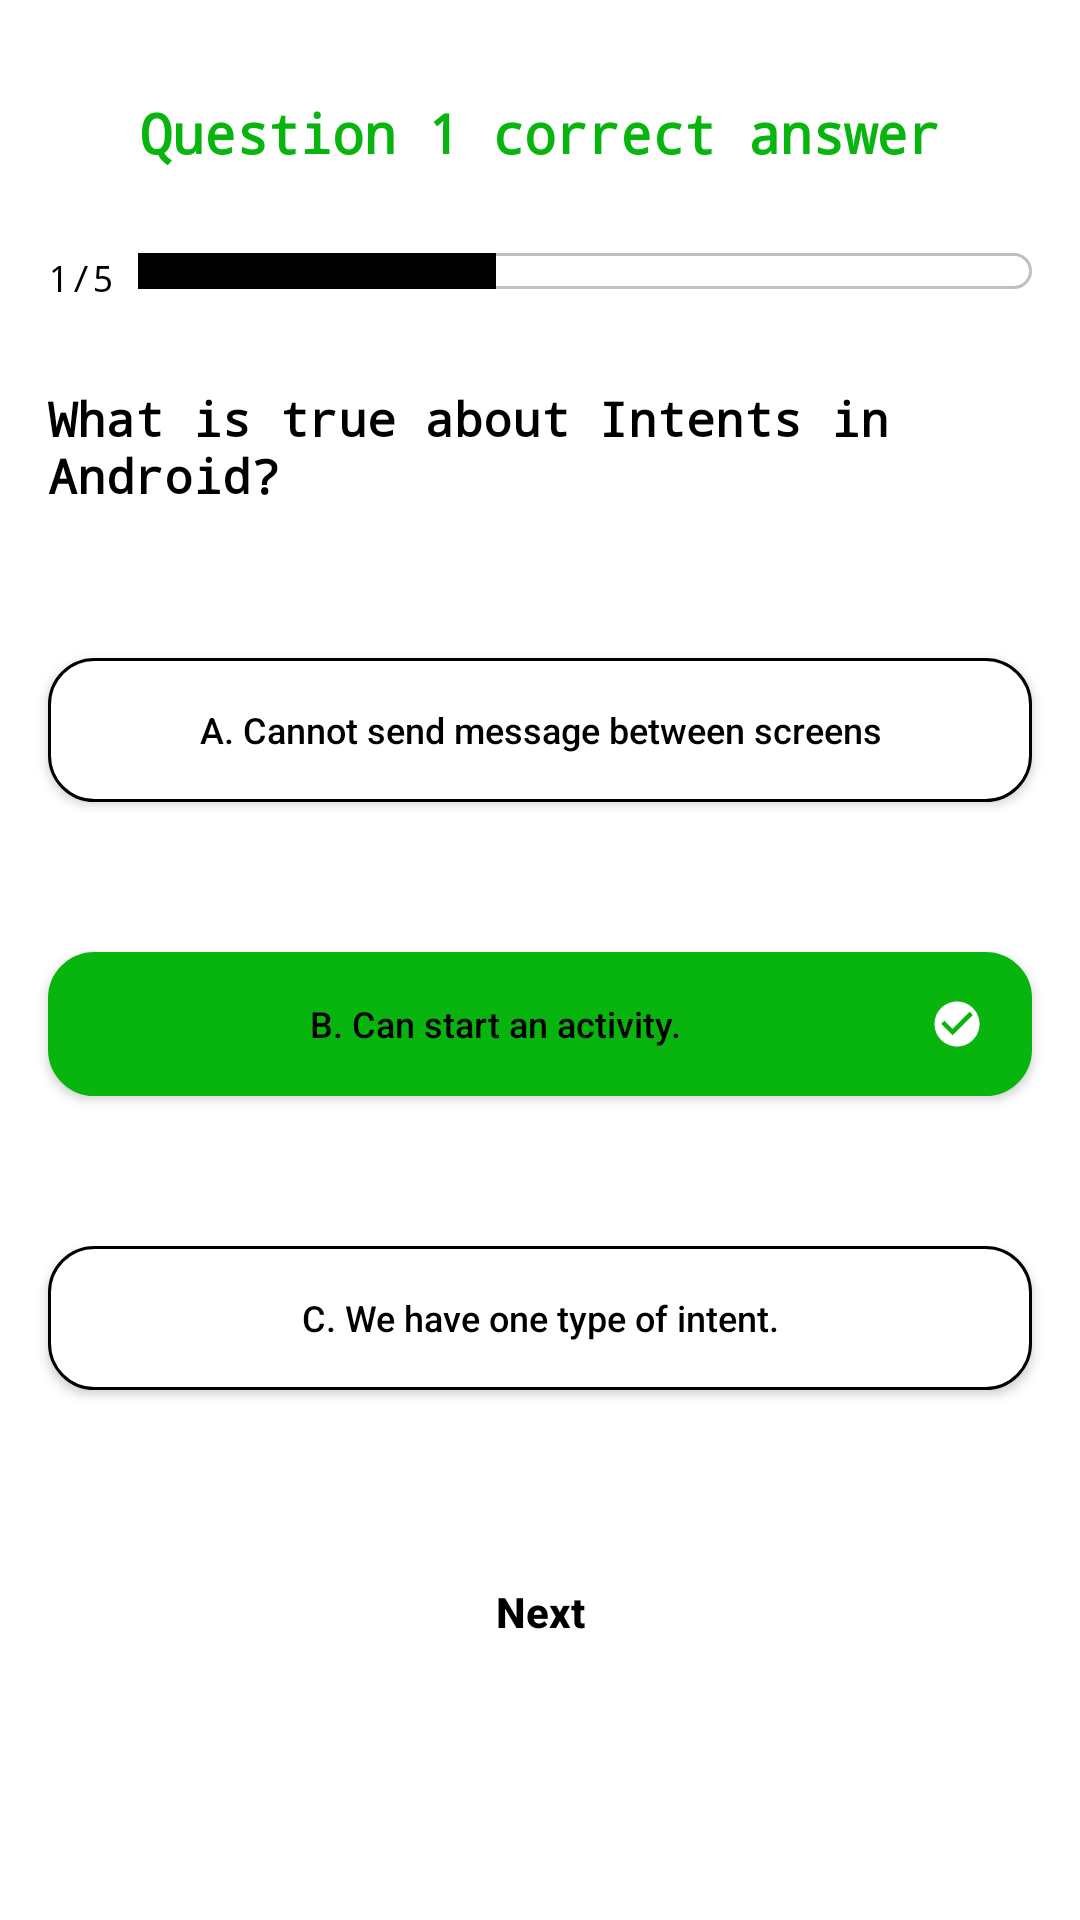

Here is an Android app screen rendered from its layout file. Give the layout XML and the strings, colors and styles it references.
<!-- AndroidManifest.xml: application theme Theme.QuizApp -->
<!-- res/layout/ans_one.xml -->
<?xml version="1.0" encoding="utf-8"?>

<LinearLayout xmlns:android="http://schemas.android.com/apk/res/android"
    android:layout_width="match_parent"
    android:layout_height="match_parent"
    android:background="@color/white"
    android:orientation="vertical">

    <TextView
        android:layout_width="match_parent"
        android:layout_height="wrap_content"
        android:layout_marginTop="32dp"
        android:textSize="18sp"
        android:fontFamily="monospace"
        android:textStyle="bold"
        android:textColor="@color/color_green"
        android:gravity="center"
        android:text="@string/question_correct_1_answer"/>

    <LinearLayout
        android:layout_width="match_parent"
        android:layout_height="wrap_content"
        android:layout_marginStart="16dp"
        android:layout_marginEnd="16dp"
        android:layout_marginTop="28dp"
        android:orientation="horizontal">

        <TextView
            android:layout_width="wrap_content"
            android:layout_height="wrap_content"
            android:textColor="@color/black"
            android:textSize="12sp"
            android:fontFamily="monospace"
            android:text="@string/_1_5"/>

        <LinearLayout
            android:layout_width="match_parent"
            android:layout_height="wrap_content"
            android:layout_marginStart="8dp"
            android:orientation="horizontal"
            android:background="@drawable/bg_progress">

            <View
                android:layout_width="wrap_content"
                android:layout_height="12dp"
                android:background="@color/black"
                android:layout_weight="3"/>

            <View
                android:layout_width="wrap_content"
                android:layout_height="12dp"
                android:layout_weight="2"/>

        </LinearLayout>

    </LinearLayout>

    <TextView
        android:layout_width="match_parent"
        android:layout_height="wrap_content"
        android:layout_marginStart="16dp"
        android:layout_marginEnd="16dp"
        android:layout_marginTop="28dp"
        android:textSize="16sp"
        android:textColor="@color/black"
        android:textStyle="bold"
        android:fontFamily="monospace"
        android:text="@string/q1"/>

    <androidx.appcompat.widget.AppCompatButton
        android:id="@+id/btnOneA"
        android:layout_width="match_parent"
        android:layout_height="wrap_content"
        android:layout_marginStart="16dp"
        android:layout_marginTop="50dp"
        android:layout_marginEnd="16dp"
        android:text="A. Cannot send message between screens"
        android:textAllCaps="false"
        android:textColor="@color/black"
        android:textStyle="normal"
        android:textSize="12sp"
        android:background="@drawable/btn_ans" />

    <androidx.appcompat.widget.AppCompatButton
        android:id="@+id/btnOneB"
        android:layout_width="match_parent"
        android:layout_height="wrap_content"
        android:layout_marginStart="16dp"
        android:layout_marginTop="50dp"
        android:layout_marginEnd="16dp"
        android:text="B. Can start an activity."
        android:textAllCaps="false"
        android:textColor="@color/black"
        android:textStyle="normal"
        android:textSize="12sp"
        android:paddingStart="4dp"
        android:paddingEnd="16dp"
        android:drawableEnd="@drawable/baseline_check_circle_white_18dp"
        android:backgroundTint="@color/color_green"
        android:background="@drawable/btn_ans" />

    <androidx.appcompat.widget.AppCompatButton
        android:id="@+id/btnOneC"
        android:layout_width="match_parent"
        android:layout_height="wrap_content"
        android:layout_marginStart="16dp"
        android:layout_marginTop="50dp"
        android:layout_marginEnd="16dp"
        android:text="C. We have one type of intent."
        android:textAllCaps="false"
        android:textColor="@color/black"
        android:textStyle="normal"
        android:textSize="12sp"
        android:background="@drawable/btn_ans" />

    <androidx.appcompat.widget.AppCompatButton
        android:id="@+id/nextOne"
        android:layout_width="match_parent"
        android:layout_height="wrap_content"
        android:layout_marginStart="16dp"
        android:layout_marginTop="50dp"
        android:layout_marginEnd="16dp"
        android:text="@string/next"
        android:textAllCaps="false"
        android:textColor="@color/black"
        android:textStyle="bold"
        android:textSize="14sp"
        android:background="@drawable/bg_normal_btn" />

</LinearLayout>
<!-- resources referenced by this layout -->
<resources>
  <color name="black">#FF000000</color>
  <color name="color_green">#07B50E</color>
  <color name="white">#FFFFFFFF</color>
  <!-- drawable baseline_check_circle_white_18dp (drawable) -->
  <?xml version="1.0" encoding="UTF-8" standalone="no"?>
  
  <vector xmlns:android="http://schemas.android.com/apk/res/android" android:height="18dp" android:tint="#FFFFFF" android:viewportHeight="24.0" android:viewportWidth="24.0" android:width="18dp">
        
      <path android:fillColor="@android:color/white" android:pathData="M12,2C6.48,2 2,6.48 2,12s4.48,10 10,10 10,-4.48 10,-10S17.52,2 12,2zM10,17l-5,-5 1.41,-1.41L10,14.17l7.59,-7.59L19,8l-9,9z"/>
      
  </vector>
  <!-- drawable bg_progress (drawable) -->
  <?xml version="1.0" encoding="utf-8"?>
  
  <shape xmlns:android="http://schemas.android.com/apk/res/android">
      <corners  android:radius="12dp" />
      <gradient
          android:angle="-45"
          android:startColor="@android:color/transparent"
          android:centerColor="@android:color/transparent"
          android:endColor="@android:color/transparent"
          android:type="linear" />
      <stroke
          android:width="1dp"
          android:color="@color/grey"/>
  </shape>
  <!-- drawable btn_ans (drawable) -->
  <?xml version="1.0" encoding="utf-8"?>
  
  <shape xmlns:android="http://schemas.android.com/apk/res/android">
      <corners  android:radius="15dp" />
  
      <stroke android:color="@color/black"
          android:width="1dp"/>
      <gradient
          android:angle="-45"
          android:startColor="@color/white"
          android:centerColor="@color/white"
          android:endColor="@color/white"
          android:type="linear" />
  </shape>
  <string name="_1_5">1/5</string>
  <string name="next">Next</string>
  <string name="q1">What is true about Intents in Android?</string>
  <string name="question_correct_1_answer">Question 1 correct answer</string>
  <style name="Theme.QuizApp" parent="Theme.MaterialComponents.DayNight.DarkActionBar">
          
          <item name="colorPrimary">@color/purple_500</item>
          <item name="colorPrimaryVariant">@color/purple_700</item>
          <item name="colorOnPrimary">@color/white</item>
          
          <item name="colorSecondary">@color/teal_200</item>
          <item name="colorSecondaryVariant">@color/teal_700</item>
          <item name="colorOnSecondary">@color/black</item>
          
          <item name="android:statusBarColor" tools:targetApi="l">?attr/colorPrimaryVariant</item>
          
      </style>
  <color name="grey">#C3C0BB</color>
  <color name="purple_500">#FF6200EE</color>
  <color name="purple_700">#FF3700B3</color>
  <color name="teal_200">#FF03DAC5</color>
  <color name="teal_700">#FF018786</color>
</resources>
